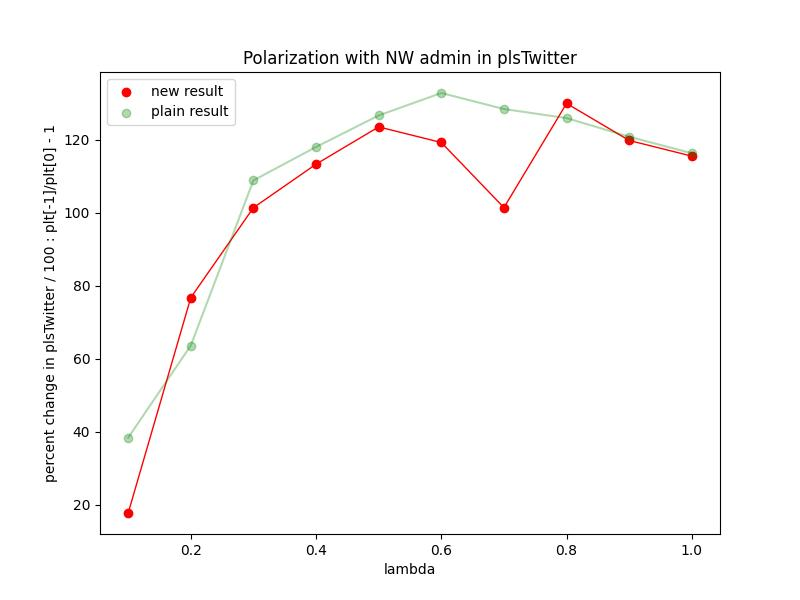

The table this chart was drawn from, first rows:
Lambda, val
0.1, 17.78
0.2, 76.75
0.3, 101.4
0.4, 113.3
0.5, 123.5
0.6, 119.2
0.7, 101.4
0.8, 129.9
0.9, 119.8
1.0, 115.5
